Run: headless pygame with SDL's dummy video driver; simulated clock (each Clock.tick advances the game by its frame time, no real sleeping); random seed 0; keys injected as events and as key.get_pressed() state; mouse plan: one left click at the window centre at the start of phase 2, then a move to the lower-right quarter at the start of phase 3.
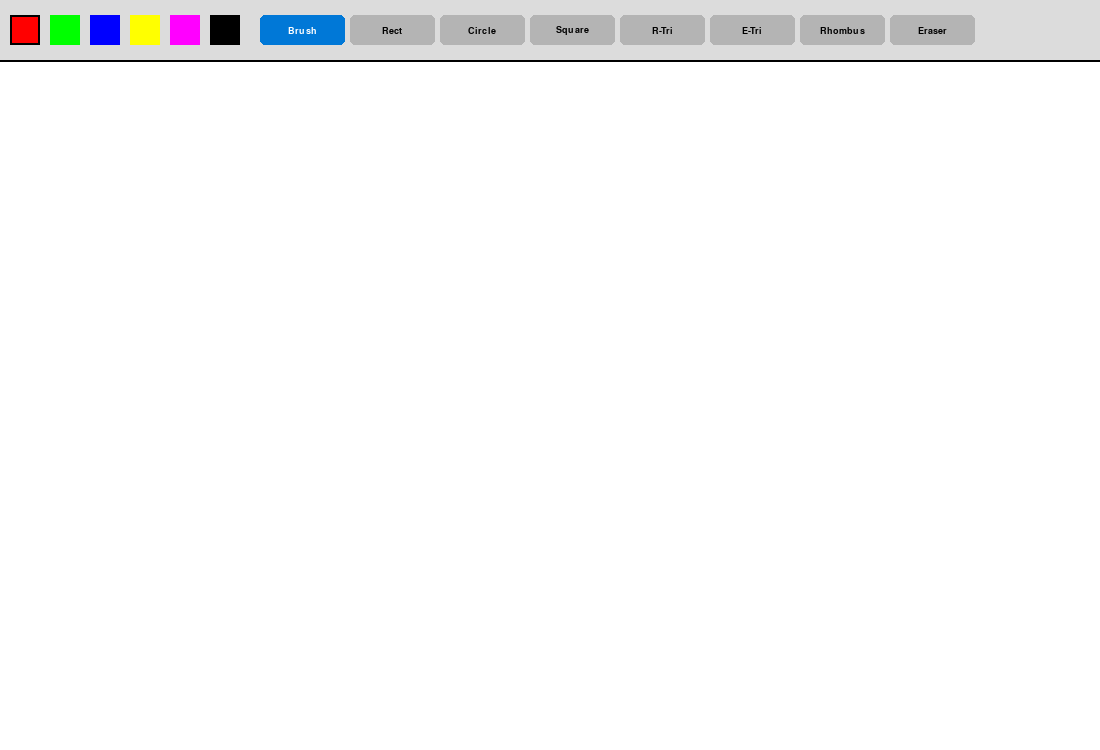
Frame 1 of 4 · flips 1–60 · no input
Frame 2 of 4 · flips 61–180 · clicked the window centre · tapped SPACE, RETURN · held RIGHT (→), D · screen unchanged from frame 1, image omitted
Frame 3 of 4 · flips 181–300 · moved the mouse to the lower-right quarter · held DOWN (↓), S · screen unchanged from frame 2, image omitted
Frame 4 of 4 · flips 301–420 · held LEFT (←), A, UP (↑), W · screen unchanged from frame 3, image omitted

The pygame program that drew these frames:

import pygame
import sys
import math

# Инициализация
pygame.init()

# Настройки экрана
WIDTH, HEIGHT = 1100, 750 
WHITE = (255, 255, 255)
BLACK = (0, 0, 0)
GRAY = (220, 220, 220)
DARK_GRAY = (180, 180, 180)
BLUE_SELECT = (0, 120, 215) 

PALETTE = [(255, 0, 0), (0, 255, 0), (0, 0, 255), (255, 255, 0), (255, 0, 255), (0, 0, 0)]

# Добавили 'Brush' в начало списка инструментов
TOOLS = [
    ('Brush', 'brush'), ('Rect', 'rectangle'), ('Circle', 'circle'), 
    ('Square', 'square'), ('R-Tri', 'right_triangle'), 
    ('E-Tri', 'equilateral_triangle'), ('Rhombus', 'rhombus'), ('Eraser', 'erase')
]

def draw_shape(surface, mode, start_pos, end_pos, color, thickness):
    x1, y1 = start_pos
    x2, y2 = end_pos
    if mode == 'rectangle':
        pygame.draw.rect(surface, color, (min(x1, x2), min(y1, y2), abs(x2 - x1), abs(y2 - y1)), thickness)
    elif mode == 'square':
        side = max(abs(x2 - x1), abs(y2 - y1))
        pygame.draw.rect(surface, color, (min(x1, x2), min(y1, y2), side, side), thickness)
    elif mode == 'circle':
        r = int(math.hypot(x2 - x1, y2 - y1))
        pygame.draw.circle(surface, color, start_pos, r, thickness)
    elif mode == 'right_triangle':
        pygame.draw.polygon(surface, color, [(x1, y1), (x1, y2), (x2, y2)], thickness)
    elif mode == 'equilateral_triangle':
        height = (y2 - y1)
        side = abs(height) * 2 / math.sqrt(3)
        pygame.draw.polygon(surface, color, [(x1, y1), (x1 - side/2, y2), (x1 + side/2, y2)], thickness)
    elif mode == 'rhombus':
        pygame.draw.polygon(surface, color, [((x1+x2)/2, y1), (x2, (y1+y2)/2), ((x1+x2)/2, y2), (x1, (y1+y2)/2)], thickness)

def main():
    screen = pygame.display.set_mode((WIDTH, HEIGHT))
    pygame.display.set_caption("Paint with Brush and Shapes")
    clock = pygame.time.Clock()
    
    canvas = pygame.Surface((WIDTH, HEIGHT))
    canvas.fill(WHITE)
    
    font = pygame.font.SysFont("Arial", 14, bold=True)
    current_color = PALETTE[0]
    mode = 'brush' # Теперь кисть по умолчанию
    drawing = False
    start_pos = None
    last_pos = None # Нужно для плавности кисти

    while True:
        screen.fill(WHITE)
        screen.blit(canvas, (0, 0))

        for event in pygame.event.get():
            if event.type == pygame.QUIT:
                pygame.quit(); sys.exit()
            
            if event.type == pygame.MOUSEBUTTONDOWN:
                x, y = event.pos
                if y < 60: # Клик в меню
                    for i, col in enumerate(PALETTE):
                        if pygame.Rect(10 + i * 40, 15, 30, 30).collidepoint(x, y):
                            current_color = col
                    for i, (name, m) in enumerate(TOOLS):
                        button_rect = pygame.Rect(260 + i * 90, 15, 85, 30)
                        if button_rect.collidepoint(x, y):
                            mode = m
                else: 
                    drawing = True
                    start_pos = event.pos
                    last_pos = event.pos

            if event.type == pygame.MOUSEBUTTONUP:
                if drawing:
                    # Фиксируем фигуру, если это не кисть и не ластик
                    if mode not in ['brush', 'erase']:
                        draw_shape(canvas, mode, start_pos, event.pos, current_color, 2)
                    drawing = False

            if event.type == pygame.MOUSEMOTION:
                if drawing:
                    curr_pos = event.pos
                    # КИСТЬ И ЛАСТИК рисуют сразу на холсте (canvas)
                    if mode == 'brush':
                        pygame.draw.line(canvas, current_color, last_pos, curr_pos, 3)
                        last_pos = curr_pos
                    elif mode == 'erase':
                        pygame.draw.circle(canvas, WHITE, curr_pos, 20)
                        last_pos = curr_pos

        # ОТРИСОВКА ПРЕВЬЮ ДЛЯ ФИГУР
        if drawing and mode not in ['brush', 'erase']:
            curr_pos = pygame.mouse.get_pos()
            draw_shape(screen, mode, start_pos, curr_pos, current_color, 2)

        # РИСУЕМ ПАНЕЛЬ (UI)
        pygame.draw.rect(screen, GRAY, (0, 0, WIDTH, 60))
        pygame.draw.line(screen, BLACK, (0, 60), (WIDTH, 60), 2)
        
        for i, col in enumerate(PALETTE):
            rect = pygame.Rect(10 + i * 40, 15, 30, 30)
            pygame.draw.rect(screen, col, rect)
            if col == current_color and mode not in ['erase']:
                pygame.draw.rect(screen, BLACK, rect, 2)

        for i, (name, m) in enumerate(TOOLS):
            btn_rect = pygame.Rect(260 + i * 90, 15, 85, 30)
            bg_color = BLUE_SELECT if mode == m else DARK_GRAY
            pygame.draw.rect(screen, bg_color, btn_rect, border_radius=5)
            text = font.render(name, True, WHITE if mode == m else BLACK)
            screen.blit(text, text.get_rect(center=btn_rect.center))

        pygame.display.flip()
        clock.tick(120) # 120 FPS для плавности кисти

if __name__ == "__main__":
    main()
